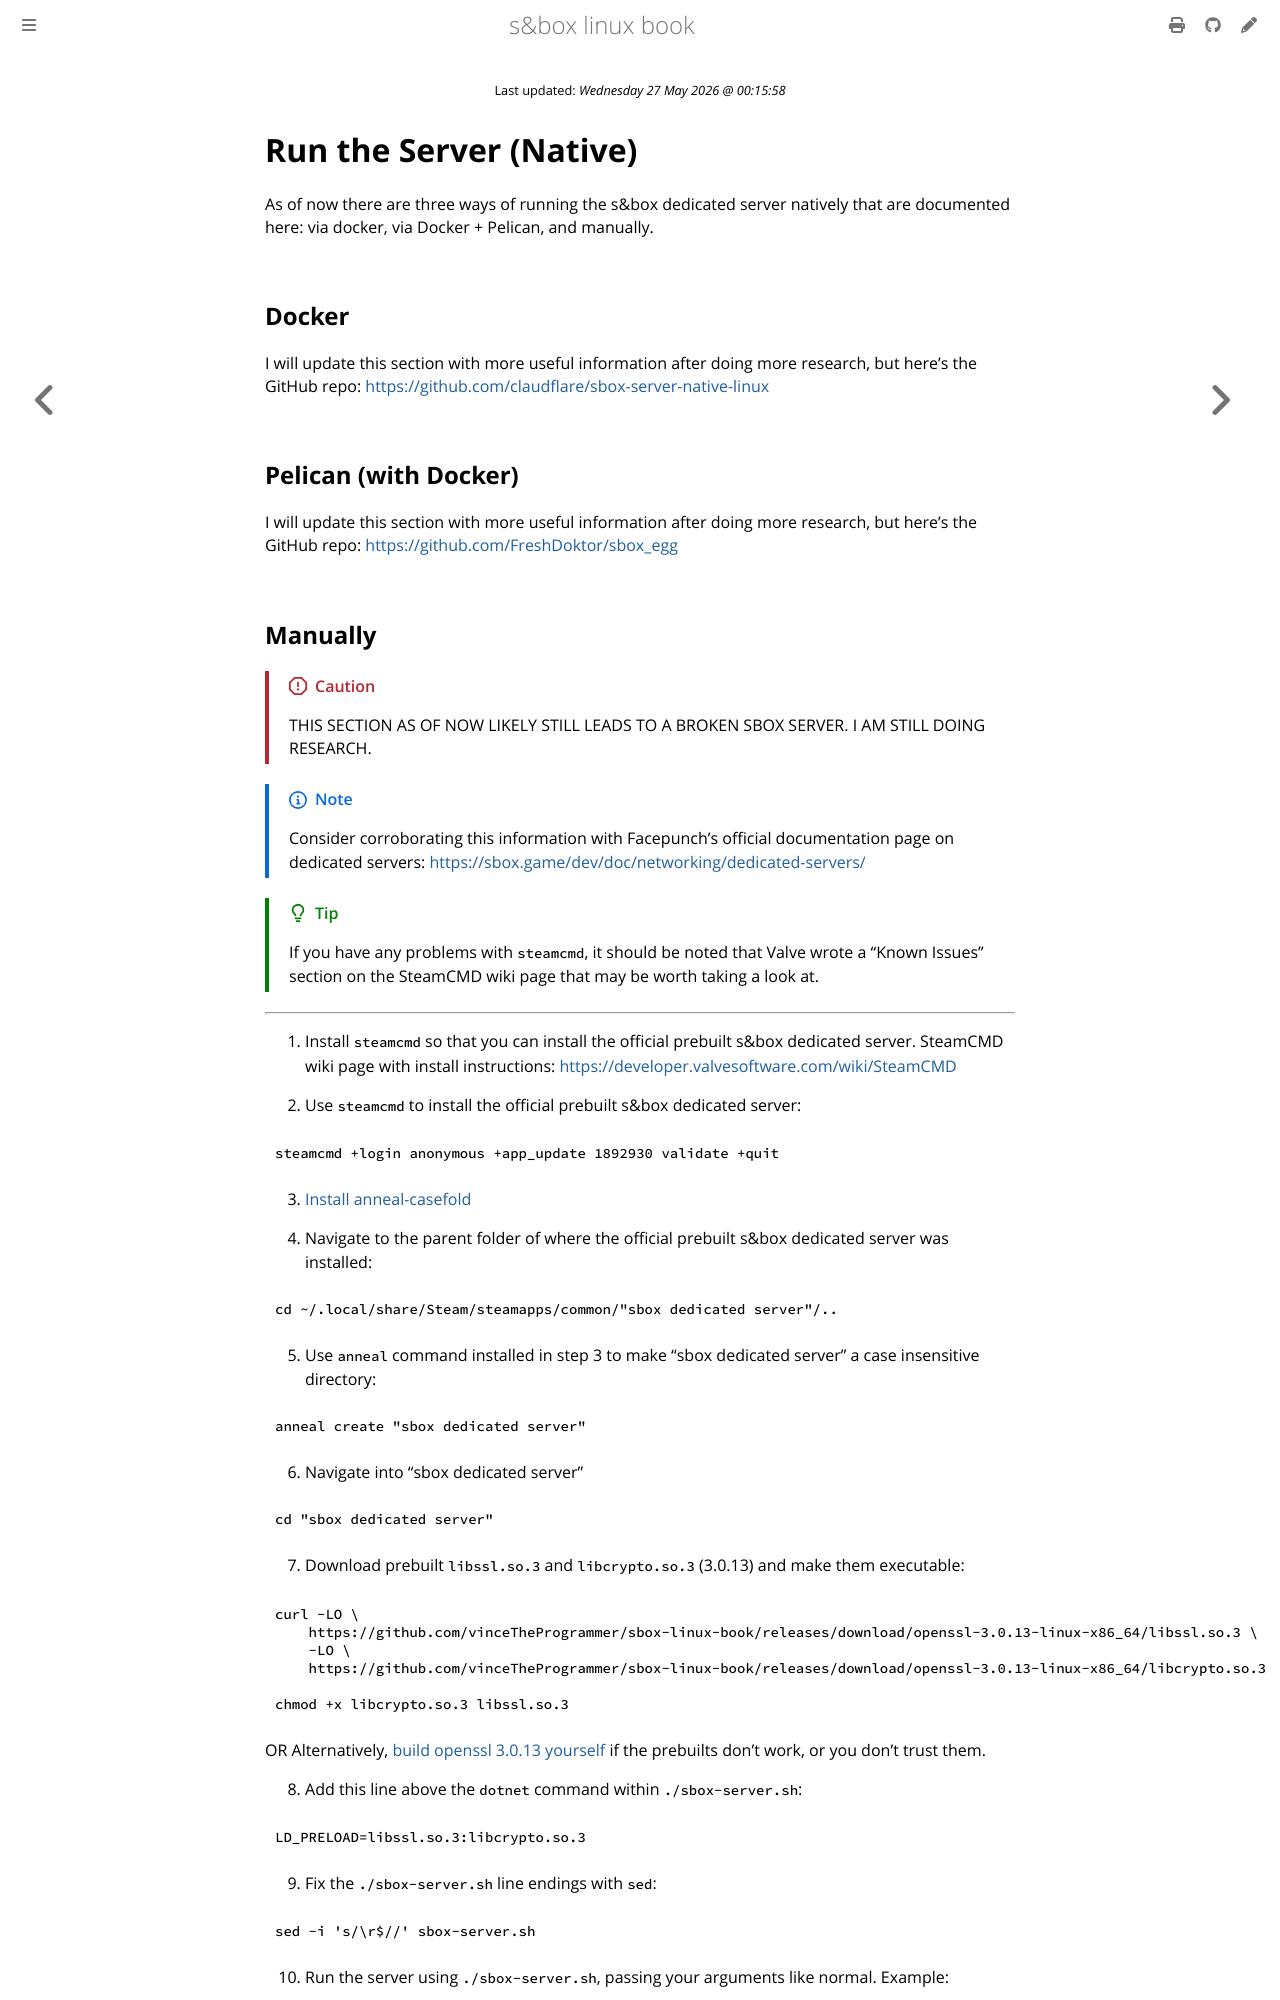

repository: vinceTheProgrammer/sbox-linux-book · page: server/run/native.html · generator: mdbook

{{#title Run s&box Server (Native)}}
# Run the Server (Native)
As of now there are three ways of running the s&box dedicated server natively that are documented here: via docker, via Docker + Pelican, and manually.

## Docker
I will update this section with more useful information after doing more research, but here's the GitHub repo: <https://github.com/claudflare/sbox-server-native-linux>

## Pelican (with Docker)
I will update this section with more useful information after doing more research, but here's the GitHub repo: <https://github.com/FreshDoktor/sbox_egg>
